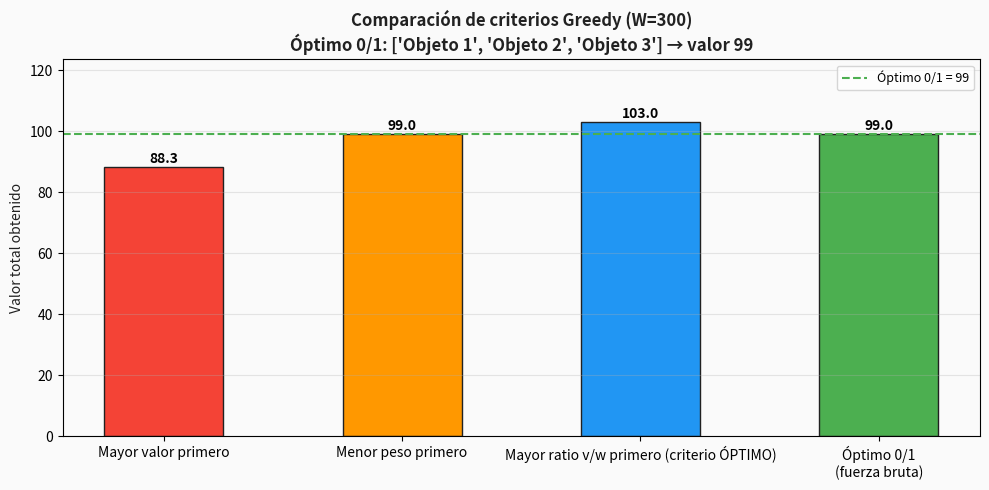

This chart was generated by the following Python code: (Note: this script raises an exception after producing the figure.)
# Verificación de dependencias — ejecutar primero
import sys
required = {
    'numpy': 'numpy',
    'matplotlib': 'matplotlib',
    'ipywidgets': 'ipywidgets',
}
for nombre, paquete in required.items():
    try:
        __import__(paquete)
        print(f"✅ {nombre} instalado correctamente")
    except ImportError:
        print(f"❌ {nombre} NO encontrado — instala con: pip install {paquete}")
print("\n🐍 Python", sys.version.split()[0], "| Todo listo para comenzar.")

# ── Datos unificados de la Mochila (PDF S03) ──────────────────────────────
# IMPORTANTE: estos mismos datos se usan en los Notebooks 02, 03, 04 y 05
# para poder comparar las 4 aproximaciones (Greedy, DP, Backtracking, B&B)
# al mismo problema.

OBJETOS = [
    {'nombre': 'Objeto 1', 'valor': 20, 'peso': 50},
    {'nombre': 'Objeto 2', 'valor': 24, 'peso': 100},
    {'nombre': 'Objeto 3', 'valor': 55, 'peso': 150},
    {'nombre': 'Objeto 4', 'valor': 40, 'peso': 200},
    {'nombre': 'Objeto 5', 'valor': 70, 'peso': 250},
]
CAPACIDAD_W = 300   # capacidad de la mochila en unidades de peso

print("Datos de la mochila (del PDF S03_Diseño_de_Algoritmos):")
print(f"{'Objeto':<12} {'Valor':>8} {'Peso':>8} {'Ratio v/w':>12}")
print("-" * 44)
for obj in OBJETOS:
    ratio = obj['valor'] / obj['peso']
    print(f"{obj['nombre']:<12} {obj['valor']:>8} {obj['peso']:>8} {ratio:>12.4f}")
print(f"\nCapacidad W = {CAPACIDAD_W}")
print(f"Valor total si lleváramos todo: {sum(o['valor'] for o in OBJETOS)}")
print(f"Peso total si lleváramos todo:  {sum(o['peso']  for o in OBJETOS)}")

# ── Mochila Fraccionaria con 3 criterios Greedy ───────────────────────────
# Demuestra que el criterio ratio v/w es el óptimo para la versión fraccionaria.

def mochila_greedy(objetos: list, capacidad: int, criterio: str,
                   verbose: bool = False) -> dict:
    """
    Resuelve la Mochila Fraccionaria usando el criterio Greedy especificado.
    En la versión fraccionaria se puede llevar una fracción de cada objeto.

    Parámetros:
        objetos (list):  lista de dicts con claves 'nombre', 'valor', 'peso'
        capacidad (int): peso máximo de la mochila
        criterio (str):  'mayor_valor' | 'menor_peso' | 'mayor_ratio'
        verbose (bool):  si True, imprime cada paso de selección

    Retorna:
        dict con claves: 'valor_total', 'peso_usado', 'seleccion'
              donde 'seleccion' es lista de (nombre, fraccion, valor_llevado)

    Complejidad:
        Temporal: O(n log n) — dominado por el ordenamiento
        Espacial: O(n)
    """
    # Función clave de ordenamiento según criterio
    if criterio == 'mayor_valor':
        ordenados = sorted(objetos, key=lambda o: o['valor'], reverse=True)
    elif criterio == 'menor_peso':
        ordenados = sorted(objetos, key=lambda o: o['peso'])
    elif criterio == 'mayor_ratio':
        ordenados = sorted(objetos, key=lambda o: o['valor']/o['peso'], reverse=True)
    else:
        raise ValueError(f"Criterio desconocido: {criterio}")

    peso_restante = capacidad
    valor_total   = 0.0
    seleccion     = []

    for obj in ordenados:
        if peso_restante <= 0:
            break
        # Fracción que podemos llevar (máximo 1.0 = el objeto completo)
        fraccion = min(1.0, peso_restante / obj['peso'])
        valor_llevado = fraccion * obj['valor']
        valor_total  += valor_llevado
        peso_restante -= fraccion * obj['peso']
        seleccion.append((obj['nombre'], fraccion, valor_llevado))

        if verbose:
            pct = f"{fraccion*100:.1f}%"
            print(f"  ✔ {obj['nombre']:10} (v={obj['valor']}, p={obj['peso']}, "
                  f"ratio={obj['valor']/obj['peso']:.4f}) "
                  f"→ llevar {pct} → valor acumulado: {valor_total:.2f}")

    return {
        'valor_total':  round(valor_total, 4),
        'peso_usado':   round(capacidad - peso_restante, 4),
        'seleccion':    seleccion
    }


# ── Comparar los 3 criterios ──────────────────────────────────────────────
criterios = [
    ('mayor_valor',  'Mayor valor primero'),
    ('menor_peso',   'Menor peso primero'),
    ('mayor_ratio',  'Mayor ratio v/w primero (criterio ÓPTIMO)'),
]

for clave, etiqueta in criterios:
    print(f"\n{'='*55}")
    print(f"Criterio: {etiqueta}")
    print('='*55)
    res = mochila_greedy(OBJETOS, CAPACIDAD_W, clave, verbose=True)
    print(f"  → Valor total: {res['valor_total']:.2f} | Peso usado: {res['peso_usado']:.1f}/{CAPACIDAD_W}")

# Visualización comparativa de los 3 criterios Greedy vs Óptimo 0/1
import matplotlib
import matplotlib.pyplot as plt
import itertools

try:
    import google.colab; EN_COLAB = True
except ImportError:
    EN_COLAB = False
if not EN_COLAB:
    try: get_ipython().run_line_magic('matplotlib', 'inline')
    except Exception: pass

# Calcular óptimo 0/1 por fuerza bruta (n=5, manejable)
def optimo_01_bruta(objetos, capacidad):
    """Calcula el óptimo exacto de la mochila 0/1 por enumeración."""
    n = len(objetos)
    mejor_valor, mejor_sel = 0, []
    for mascara in range(1 << n):
        peso = sum(objetos[i]['peso']  for i in range(n) if mascara >> i & 1)
        val  = sum(objetos[i]['valor'] for i in range(n) if mascara >> i & 1)
        if peso <= capacidad and val > mejor_valor:
            mejor_valor = val
            mejor_sel   = [objetos[i]['nombre'] for i in range(n) if mascara >> i & 1]
    return mejor_valor, mejor_sel

optimo_val, optimo_sel = optimo_01_bruta(OBJETOS, CAPACIDAD_W)

resultados = {}
for clave, etiqueta in criterios:
    r = mochila_greedy(OBJETOS, CAPACIDAD_W, clave)
    resultados[etiqueta] = r['valor_total']

# Añadir óptimo fraccionario y óptimo 0/1
res_ratio = mochila_greedy(OBJETOS, CAPACIDAD_W, 'mayor_ratio')
etiquetas = [e for _, e in criterios] + [f'Óptimo 0/1\n(fuerza bruta)']
valores   = [resultados[e] for _, e in criterios] + [optimo_val]
colores   = ['#F44336', '#FF9800', '#2196F3', '#4CAF50']

fig, ax = plt.subplots(figsize=(10, 5))
fig.patch.set_facecolor('#FAFAFA')
ax.set_facecolor('#FAFAFA')
barras = ax.bar(etiquetas, valores, color=colores, edgecolor='#212121', width=0.5)
for bar, val in zip(barras, valores):
    ax.text(bar.get_x() + bar.get_width()/2, bar.get_height() + 0.3,
            f'{val:.1f}', ha='center', va='bottom', fontweight='bold', fontsize=10)

ax.axhline(optimo_val, color='#4CAF50', ls='--', lw=1.5, label=f'Óptimo 0/1 = {optimo_val}')
ax.set_ylabel('Valor total obtenido', color='#212121')
ax.set_title(f'Comparación de criterios Greedy (W={CAPACIDAD_W})\n'
             f'Óptimo 0/1: {optimo_sel} → valor {optimo_val}',
             fontweight='bold', color='#212121')
ax.legend(fontsize=9)
ax.set_ylim(0, max(valores) * 1.2)
ax.grid(axis='y', alpha=0.3)
plt.tight_layout()
plt.show()
print(f"\n💡 Observa: Greedy con ratio v/w es óptimo para la versión FRACCIONARIA,")
print(f"   pero puede fallar en la versión 0/1 (no se puede fraccionar).")
print(f"   Óptimo 0/1 exacto: {optimo_sel} → valor = {optimo_val}")

# ── Cambio de Monedas: cuándo Greedy funciona y cuándo falla ──────────────

def cambio_greedy(denominaciones: list, monto: int,
                  verbose: bool = False) -> dict:
    """
    Calcula el cambio para 'monto' usando el mínimo de monedas (algoritmo greedy).
    En cada paso toma la moneda más grande posible.

    Parámetros:
        denominaciones (list): lista de valores de monedas disponibles
        monto (int):           monto a cambiar
        verbose (bool):        si True, imprime cada paso

    Retorna:
        dict: {'monedas_usadas': list, 'total_monedas': int, 'exito': bool}

    Complejidad:
        Temporal: O(n * monto/min_denom) en el peor caso
        Espacial: O(n)
    """
    denoms = sorted(denominaciones, reverse=True)  # mayor primero
    restante = monto
    monedas  = []

    for d in denoms:
        while restante >= d:
            restante -= d
            monedas.append(d)
            if verbose:
                print(f"  Uso moneda {d:3d} → restante: {restante}")

    return {
        'monedas_usadas': monedas,
        'total_monedas':  len(monedas),
        'exito':          restante == 0
    }


# ── Sistema estándar: Greedy es ÓPTIMO ────────────────────────────────────
print("━"*50)
print("Sistema ESTÁNDAR: [25, 10, 5, 1] centavos")
print("━"*50)
for monto in [30, 41, 67]:
    res = cambio_greedy([25, 10, 5, 1], monto, verbose=False)
    print(f"  Monto {monto:3d}: {res['monedas_usadas']} → {res['total_monedas']} monedas")

print()
print("━"*50)
print("Sistema ESPECIAL: [1, 3, 4] centavos — Greedy FALLA")
print("━"*50)
monto_falla = 6
res_greedy = cambio_greedy([1, 3, 4], monto_falla, verbose=True)
print(f"  Greedy → {res_greedy['monedas_usadas']} = {res_greedy['total_monedas']} monedas")
print(f"  Óptimo → [3, 3] = 2 monedas  ← Greedy NO encontró esto!")
print(f"\n⚠️  Para monto={monto_falla}: Greedy usa {res_greedy['total_monedas']} monedas,")
print(f"   pero el óptimo es 2 monedas [3, 3].")
print(f"   Razón: Greedy tomó 4 primero, dejando 2 que requiere 2 monedas de 1.")

# ── Codificación de Huffman ───────────────────────────────────────────────
# Greedy: selecciona siempre los 2 nodos de menor frecuencia para combinar.
import heapq

class NodoHuffman:
    """Nodo del árbol de Huffman con símbolo, frecuencia e hijos."""
    def __init__(self, simbolo, freq, izq=None, der=None):
        self.simbolo = simbolo
        self.freq    = freq
        self.izq     = izq
        self.der     = der

    # Necesario para que heapq pueda comparar nodos
    def __lt__(self, otro):
        return self.freq < otro.freq


def construir_huffman(frecuencias: dict) -> NodoHuffman:
    """
    Construye el árbol de Huffman usando el algoritmo greedy.
    En cada paso, combina los 2 nodos de menor frecuencia.

    Parámetros:
        frecuencias (dict): {símbolo: frecuencia}

    Retorna:
        NodoHuffman: raíz del árbol de Huffman

    Complejidad:
        Temporal: O(n log n) — n extracciones de min-heap
        Espacial: O(n)
    """
    # Inicializar el heap con un nodo hoja por símbolo
    heap = [NodoHuffman(s, f) for s, f in frecuencias.items()]
    heapq.heapify(heap)

    paso = 0
    print("Construcción del árbol de Huffman (paso a paso):")
    print(f"  Estado inicial: {[(n.simbolo, n.freq) for n in sorted(heap, key=lambda x: x.freq)]}")

    while len(heap) > 1:
        # Greedy: extraer los 2 de menor frecuencia
        nodo1 = heapq.heappop(heap)
        nodo2 = heapq.heappop(heap)
        paso += 1

        # Crear nodo interno combinado
        combinado = NodoHuffman(
            simbolo=f"({nodo1.simbolo}+{nodo2.simbolo})",
            freq=nodo1.freq + nodo2.freq,
            izq=nodo1, der=nodo2
        )
        heapq.heappush(heap, combinado)

        restantes = sorted(heap, key=lambda x: x.freq)
        print(f"  Paso {paso}: combinar ({nodo1.simbolo}, {nodo1.freq}) + "
              f"({nodo2.simbolo}, {nodo2.freq}) → freq={combinado.freq}")
        print(f"     Heap: {[(n.simbolo, n.freq) for n in restantes]}")

    return heap[0]


def generar_codigos(nodo: NodoHuffman, prefijo: str = '') -> dict:
    """Recorre el árbol y genera el código binario para cada símbolo."""
    if nodo.izq is None and nodo.der is None:  # hoja
        return {nodo.simbolo: prefijo or '0'}   # símbolo único → código '0'
    codigos = {}
    if nodo.izq:  codigos.update(generar_codigos(nodo.izq, prefijo + '0'))
    if nodo.der:  codigos.update(generar_codigos(nodo.der, prefijo + '1'))
    return codigos


# ── Demo con frecuencias del PDF ──────────────────────────────────────────
# Símbolos a-f con frecuencias proporcionales
FRECUENCIAS = {'a': 45, 'b': 13, 'c': 12, 'd': 16, 'e': 9, 'f': 5}
print(f"Frecuencias de entrada: {FRECUENCIAS}\n")
raiz = construir_huffman(FRECUENCIAS)
codigos = generar_codigos(raiz)

total_frec = sum(FRECUENCIAS.values())
bits_huffman = sum(FRECUENCIAS[s] * len(c) for s, c in codigos.items())
bits_fijos   = total_frec * 3  # 3 bits por símbolo con codificación fija

print("\nCódigos de Huffman generados:")
print(f"  {'Símbolo':>8} {'Freq':>6} {'Código':>10} {'Bits usados':>12}")
print("  " + "-" * 42)
for s, c in sorted(codigos.items(), key=lambda x: FRECUENCIAS[x[0]], reverse=True):
    print(f"  {s:>8} {FRECUENCIAS[s]:>6} {c:>10} {FRECUENCIAS[s]*len(c):>12}")
print(f"\n  Bits totales con Huffman:        {bits_huffman}")
print(f"  Bits totales con código fijo(3): {bits_fijos}")
print(f"  Ahorro: {bits_fijos - bits_huffman} bits ({(bits_fijos-bits_huffman)/bits_fijos*100:.1f}% compresión)")

# ── Dijkstra: ruta más corta (algoritmo Greedy clásico) ──────────────────
# En cada paso elige el nodo no visitado de menor distancia acumulada.
import heapq

def dijkstra(grafo: dict, origen: str, verbose: bool = False) -> dict:
    """
    Calcula las distancias más cortas desde 'origen' a todos los nodos.
    Greedy: en cada paso expande el nodo más cercano aún no visitado.

    Parámetros:
        grafo (dict):  {nodo: [(vecino, peso), ...]} lista de adyacencia
        origen (str):  nodo de partida
        verbose (bool): si True, imprime cada expansión

    Retorna:
        dict: {nodo: distancia_minima_desde_origen}

    Complejidad:
        Temporal: O((V + E) log V) con min-heap
        Espacial: O(V)
    """
    distancias = {nodo: float('inf') for nodo in grafo}
    distancias[origen] = 0
    heap = [(0, origen)]  # (distancia, nodo)
    visitados = set()
    paso = 0

    while heap:
        dist_actual, nodo = heapq.heappop(heap)
        if nodo in visitados:
            continue
        visitados.add(nodo)
        paso += 1
        if verbose:
            print(f"  Paso {paso}: expandir '{nodo}' (dist={dist_actual})")

        # Greedy: explorar vecinos y actualizar distancias
        for vecino, peso in grafo.get(nodo, []):
            nueva_dist = dist_actual + peso
            if nueva_dist < distancias[vecino]:
                distancias[vecino] = nueva_dist
                heapq.heappush(heap, (nueva_dist, vecino))
                if verbose:
                    print(f"    Actualizar dist['{vecino}'] = {nueva_dist}")

    return distancias


# ── Demo: grafo pequeño de 6 nodos ────────────────────────────────────────
GRAFO = {
    'A': [('B', 4), ('C', 2)],
    'B': [('A', 4), ('C', 1), ('D', 5)],
    'C': [('A', 2), ('B', 1), ('D', 8), ('E', 10)],
    'D': [('B', 5), ('C', 8), ('E', 2), ('F', 6)],
    'E': [('C', 10), ('D', 2), ('F', 3)],
    'F': [('D', 6), ('E', 3)],
}

print("Grafo: A→B(4), A→C(2), B→C(1), B→D(5), C→D(8), C→E(10), D→E(2), D→F(6), E→F(3)")
print("\n🔍 Ejecución de Dijkstra desde 'A':")
distancias = dijkstra(GRAFO, 'A', verbose=True)
print("\nDistancias mínimas desde A:")
for nodo, dist in sorted(distancias.items()):
    print(f"  A → {nodo}: {dist}")
print("\n💡 Dijkstra es Greedy: siempre expande el nodo más cercano aún no visitado.")
print("   Esto funciona porque los pesos son NO negativos.")

# Animación: construcción Greedy de la mochila fraccionaria
# Muestra barra a barra cómo se llena la mochila con el criterio ratio v/w
import matplotlib
import matplotlib.pyplot as plt
import matplotlib.animation as animation
import matplotlib.patches as mpatches
from IPython.display import HTML, display

C_ACTIVO    = '#2196F3'  # azul — objeto siendo procesado
C_CANDIDATO = '#FF9800'  # naranja — siguiente candidato
C_OK        = '#4CAF50'  # verde — seleccionado
C_DESCART   = '#F44336'  # rojo — no cabe
C_FONDO     = '#FAFAFA'
C_TEXTO     = '#212121'

def animar_mochila_greedy(objetos, capacidad):
    """Genera animación de la selección greedy (criterio mayor_ratio)."""
    ordenados = sorted(objetos, key=lambda o: o['valor']/o['peso'], reverse=True)
    n = len(ordenados)

    # Pre-calcular frames: (paso, objeto_idx, fraccion, peso_acum, val_acum, estado)
    # estado: 'candidato', 'seleccionado', 'parcial', 'descartado'
    frames = []
    peso_acum = 0.0
    val_acum  = 0.0
    estados   = ['pendiente'] * n
    fracciones = [0.0] * n

    for idx, obj in enumerate(ordenados):
        estados_frame = estados.copy()
        estados_frame[idx] = 'candidato'
        frames.append((idx, estados_frame.copy(), fracciones.copy(), peso_acum, val_acum))

        if peso_acum >= capacidad:
            estados[idx] = 'descartado'
            continue
        frac = min(1.0, (capacidad - peso_acum) / obj['peso'])
        fracciones[idx] = frac
        peso_acum += frac * obj['peso']
        val_acum  += frac * obj['valor']
        estados[idx] = 'seleccionado' if frac == 1.0 else 'parcial'
        frames.append((idx, estados.copy(), fracciones.copy(), peso_acum, val_acum))

    fig, (ax_obj, ax_moch) = plt.subplots(1, 2, figsize=(13, 5))
    fig.patch.set_facecolor(C_FONDO)
    for ax in (ax_obj, ax_moch):
        ax.set_facecolor(C_FONDO)

    nombres = [o['nombre'] for o in ordenados]
    ratios  = [o['valor']/o['peso'] for o in ordenados]

    # Panel izq: objetos disponibles con ratio
    ax_obj.set_xlim(-0.5, n - 0.5)
    ax_obj.set_ylim(0, max(ratios) * 1.3)
    ax_obj.set_xticks(range(n))
    ax_obj.set_xticklabels(nombres, fontsize=8)
    ax_obj.set_ylabel('Ratio v/w', color=C_TEXTO)
    ax_obj.set_title('Objetos (ordenados por ratio v/w)', fontweight='bold', color=C_TEXTO)
    barras_obj = ax_obj.bar(range(n), ratios, color='#90CAF9', edgecolor=C_TEXTO, lw=0.8)
    for i, (bar, obj) in enumerate(zip(barras_obj, ordenados)):
        ax_obj.text(i, ratios[i] + 0.005, f"v={obj['valor']}\np={obj['peso']}",
                    ha='center', va='bottom', fontsize=7, color=C_TEXTO)

    # Panel der: mochila llenándose
    ax_moch.set_xlim(0, capacidad * 1.05)
    ax_moch.set_ylim(-0.5, n - 0.5)
    ax_moch.set_xlabel('Peso acumulado', color=C_TEXTO)
    ax_moch.axvline(capacidad, color='#F44336', ls='--', lw=2, label=f'W={capacidad}')
    ax_moch.set_title('Mochila llenándose', fontweight='bold', color=C_TEXTO)
    ax_moch.legend(fontsize=9)
    barras_moch = [ax_moch.barh(i, 0, height=0.6,
                                 left=sum(ordenados[j]['peso']*fracciones[j]
                                          if j < i else 0 for j in range(n)),
                                 color=C_OK, edgecolor=C_TEXTO, lw=0.8)[0]
                   for i in range(n)]
    titulo_moch = ax_moch.set_title('Mochila llenándose', fontweight='bold', color=C_TEXTO)
    info_txt = ax_moch.text(0.98, 0.02, '', transform=ax_moch.transAxes,
                             ha='right', va='bottom', fontsize=9, color=C_TEXTO)

    COLOR_MAP = {'pendiente': '#90CAF9', 'candidato': C_CANDIDATO,
                 'seleccionado': C_OK, 'parcial': '#A5D6A7', 'descartado': C_DESCART}

    def actualizar(fi):
        idx_frame, estados_f, fracs_f, peso_f, val_f = frames[fi]
        for i, (bar, est) in enumerate(zip(barras_obj, estados_f)):
            bar.set_facecolor(COLOR_MAP.get(est, '#90CAF9'))

        # Recalcular barras mochila
        acum = 0
        for i, (bar, obj, frac) in enumerate(zip(barras_moch, ordenados, fracs_f)):
            w = frac * obj['peso']
            bar.set_x(acum); bar.set_width(w)
            bar.set_facecolor(COLOR_MAP.get(estados_f[i], '#90CAF9'))
            ax_moch.text(acum + w/2, i,
                         f"{frac*100:.0f}%" if frac > 0 else '',
                         ha='center', va='center', fontsize=7.5,
                         color='white', fontweight='bold')
            acum += w

        info_txt.set_text(f'Peso: {peso_f:.0f}/{capacidad}\nValor: {val_f:.1f}')
        return barras_obj + barras_moch

    anim = animation.FuncAnimation(fig, actualizar, frames=len(frames),
                                    interval=800, repeat=False, blit=False)
    plt.tight_layout()
    plt.close(fig)
    return anim

anim = animar_mochila_greedy(OBJETOS, CAPACIDAD_W)
display(HTML(anim.to_jshtml()))

# Widget interactivo: Explorador de la Mochila Greedy
# Permite editar objetos, cambiar W y criterio, y comparar con fuerza bruta.
# Auto-contenido — no necesita celdas anteriores.
import ipywidgets as widgets
from IPython.display import display
import matplotlib.pyplot as plt

# ── Datos iniciales (del PDF) ─────────────────────────────────────────────
OBJS_INIT = [
    {'nombre': 'Obj 1', 'valor': 20, 'peso': 50},
    {'nombre': 'Obj 2', 'valor': 24, 'peso': 100},
    {'nombre': 'Obj 3', 'valor': 55, 'peso': 150},
    {'nombre': 'Obj 4', 'valor': 40, 'peso': 200},
    {'nombre': 'Obj 5', 'valor': 70, 'peso': 250},
]

def _optimo_01(objetos, cap):
    """Óptimo exacto 0/1 por fuerza bruta (n≤8)."""
    n = len(objetos); best = 0
    for m in range(1 << n):
        p = sum(objetos[i]['peso']  for i in range(n) if m >> i & 1)
        v = sum(objetos[i]['valor'] for i in range(n) if m >> i & 1)
        if p <= cap: best = max(best, v)
    return best

def _greedy(objetos, cap, criterio):
    """Greedy 0/1 (no fraccionario) para comparar con óptimo."""
    if criterio == 'valor':  key = lambda o: o['valor']
    elif criterio == 'peso': key = lambda o: -o['peso']
    else:                    key = lambda o: o['valor']/max(o['peso'],1)
    ordenados = sorted(objetos, key=key, reverse=True)
    peso_r, val, sel = cap, 0, []
    for o in ordenados:
        if o['peso'] <= peso_r:
            peso_r -= o['peso']; val += o['valor']; sel.append(o['nombre'])
    return val, sel

# ── Controles ─────────────────────────────────────────────────────────────
n_slider   = widgets.IntSlider(value=5, min=2, max=8, description='# objetos:',
                                style={'description_width':'initial'},
                                layout=widgets.Layout(width='350px'))
w_slider   = widgets.IntSlider(value=300, min=50, max=600, step=25,
                                description='Capacidad W:',
                                style={'description_width':'initial'},
                                layout=widgets.Layout(width='350px'))
crit_sel   = widgets.Dropdown(
    options=[('Mayor ratio v/w (óptimo fraccionario)', 'ratio'),
             ('Mayor valor primero', 'valor'),
             ('Menor peso primero', 'peso')],
    description='Criterio greedy:',
    style={'description_width':'initial'},
    layout=widgets.Layout(width='380px')
)
boton  = widgets.Button(description='▶ Calcular', button_style='primary')
salida = widgets.Output()

def al_calcular(b):
    with salida:
        salida.clear_output(wait=True)
        n   = n_slider.value
        cap = w_slider.value
        crt = crit_sel.value

        # Usar los primeros n objetos de la lista inicial
        # (en un widget más complejo podrían ser editables)
        objs = OBJS_INIT[:n]

        val_greedy, sel_greedy = _greedy(objs, cap, crt)
        val_optimo = _optimo_01(objs, cap)
        gap = val_optimo - val_greedy
        es_optimo = (gap == 0)

        etiqueta_crit = {v: l for l, v in crit_sel.options}.get(crt, crt)
        print(f"Objetos: {[o['nombre'] for o in objs]}")
        print(f"Capacidad W = {cap}")
        print(f"Criterio: {etiqueta_crit}")
        print()
        print(f"  Greedy 0/1 → selección: {sel_greedy}")
        print(f"             → valor obtenido: {val_greedy}")
        print(f"  Óptimo 0/1 → valor óptimo:   {val_optimo}")
        if es_optimo:
            print(f"  ✅ ¡Greedy encontró el óptimo en este caso!")
        else:
            print(f"  ❌ Greedy NO es óptimo — gap = {gap} ({gap/val_optimo*100:.1f}% peor)")

        fig, ax = plt.subplots(figsize=(6, 3.5))
        fig.patch.set_facecolor('#FAFAFA'); ax.set_facecolor('#FAFAFA')
        ax.bar(['Greedy 0/1', 'Óptimo 0/1 (exacto)'],
               [val_greedy, val_optimo],
               color=['#FF9800' if not es_optimo else '#4CAF50', '#4CAF50'],
               edgecolor='#212121', width=0.4)
        ax.set_ylabel('Valor total', color='#212121')
        ax.set_title(f'Greedy vs Óptimo (W={cap}, {n} objetos)', fontweight='bold')
        ax.set_ylim(0, val_optimo * 1.25)
        for i, v in enumerate([val_greedy, val_optimo]):
            ax.text(i, v + 0.5, str(v), ha='center', fontweight='bold')
        ax.grid(axis='y', alpha=0.3)
        plt.tight_layout()
        plt.show()

boton.on_click(al_calcular)
display(widgets.VBox([
    widgets.HTML('<h4 style="color:#212121">🎒 Explorador de la Mochila Greedy</h4>'),
    widgets.HTML('<em style="color:#555">Usa los primeros N objetos del PDF. '
                 'Cambia el criterio para ver cuándo Greedy falla.</em>'),
    n_slider, w_slider, crit_sel, boton, salida
]))

def activity_selection(tareas: list) -> list:
    """
    Selecciona el máximo número de tareas sin solapamiento (Activity Selection Problem).
    Criterio Greedy: ordenar por tiempo de FIN y tomar la tarea que termina antes.

    Parámetros:
        tareas (list): lista de tuplas (inicio, fin)

    Retorna:
        list: lista de tuplas (inicio, fin) de las tareas seleccionadas

    Complejidad:
        Temporal: O(n log n) — ordenamiento + O(n) selección lineal
        Espacial: O(n)

    Ejemplo:
        >>> activity_selection([(1,3),(2,5),(4,7),(6,9)])
        [(1,3),(4,7),(6,9)]
    """
    # Tu código aquí
    # Pista: ordena por el SEGUNDO elemento de cada tupla (tiempo de fin).
    # Luego, selecciona una tarea si su inicio >= fin de la última seleccionada.
    pass

def verificar_ejercicio_1(fn):
    """Ejecuta casos de prueba para activity_selection."""
    import time
    casos = [
        (([],),                       [],              'Lista vacía'),
        (([(1, 5)],),                 [(1, 5)],        'Una sola tarea'),
        (([(1, 3), (2, 5), (4, 7), (6, 9)],),
          [(1, 3), (4, 7), (6, 9)],   'Ejemplo del enunciado — 3 tareas'),
        (([(1, 10), (2, 3), (4, 5), (6, 7)],),
          [(2, 3), (4, 5), (6, 7)],   'Tarea larga no es óptima — 3 tareas cortas'),
        (([(1, 2), (2, 3), (3, 4), (4, 5)],),
          [(1, 2), (2, 3), (3, 4), (4, 5)], 'Tareas consecutivas — todas se pueden hacer'),
        (([(1, 5), (1, 5), (1, 5)],),
          [(1, 5)],                    'Todas iguales — solo 1'),
    ]
    aprobados = 0
    for args, esperado, descripcion in casos:
        t0 = time.perf_counter()
        try:
            resultado = fn(*args)
            t1 = time.perf_counter()
            # Verificar cantidad y validez (sin solapamientos)
            if len(resultado) == len(esperado):
                print(f"  ✅ {descripcion} — {len(resultado)} tareas ({(t1-t0)*1000:.2f}ms)")
                aprobados += 1
            else:
                print(f"  ❌ {descripcion}")
                print(f"     Esperado: {len(esperado)} tareas = {esperado}")
                print(f"     Obtenido: {len(resultado)} tareas = {resultado}")
        except Exception as e:
            print(f"  💥 {descripcion} — Error: {e}")
    print(f"\n{'🎉 Todos los casos pasaron!' if aprobados == len(casos) else f'⚠️  {aprobados}/{len(casos)} casos correctos'}")

verificar_ejercicio_1(activity_selection)

# ═══════════════════════════════════════════════════
# SOLUCIÓN — Descomenta para ver después de intentarlo
# ═══════════════════════════════════════════════════

# def activity_selection(tareas):
#     """Greedy óptimo: ordenar por fin, tomar la que termina antes sin solapamiento."""
#     if not tareas:
#         return []
#     # Paso 1: ordenar por tiempo de FIN (criterio clave)
#     ordenadas = sorted(tareas, key=lambda t: t[1])
#     # Paso 2: tomar la primera tarea siempre
#     seleccionadas = [ordenadas[0]]
#     fin_ultima = ordenadas[0][1]
#     # Paso 3: greedy — agregar tarea si su inicio >= fin de la última
#     for inicio, fin in ordenadas[1:]:
#         if inicio >= fin_ultima:   # no hay solapamiento
#             seleccionadas.append((inicio, fin))
#             fin_ultima = fin
#     return seleccionadas
#
# # ¿Por qué ordenar por FIN y no por INICIO o DURACIÓN?
# # Porque tomar la tarea que termina ANTES libera el máximo tiempo disponible
# # para las tareas futuras. Es la propiedad greedy de este problema.

def cambio_monedas(denominaciones: list, monto: int) -> list:
    """
    Calcula el cambio para 'monto' usando el algoritmo Greedy.
    En cada paso toma la moneda más grande posible.

    Parámetros:
        denominaciones (list): denominaciones de monedas disponibles
        monto (int):           monto a cambiar (>= 0)

    Retorna:
        list: monedas usadas (puede ser subóptima para ciertos sistemas)

    Complejidad:
        Temporal: O(n * monto / d_min)
        Espacial: O(monto / d_min) en el peor caso
    """
    # Tu código aquí
    pass

def verificar_ejercicio_2(fn):
    """Ejecuta casos de prueba para cambio_monedas."""
    import time
    casos = [
        # Sistema estándar — Greedy es óptimo
        (([25,10,5,1], 30),  [25, 5],        'Estándar: 30 centavos'),
        (([25,10,5,1], 41),  [25, 10, 5, 1], 'Estándar: 41 centavos'),
        (([25,10,5,1], 0),   [],              'Monto cero'),
        (([25,10,5,1], 25),  [25],            'Estándar: exacto 25'),
        # Para el sistema especial verificamos solo la cantidad, no la lista exacta
    ]
    aprobados = 0
    for args, esperado, descripcion in casos:
        t0 = time.perf_counter()
        try:
            resultado = fn(*args)
            t1 = time.perf_counter()
            if resultado == esperado:
                print(f"  ✅ {descripcion} — {resultado} ({(t1-t0)*1000:.2f}ms)")
                aprobados += 1
            else:
                print(f"  ❌ {descripcion}")
                print(f"     Esperado: {esperado}")
                print(f"     Obtenido: {resultado}")
        except Exception as e:
            print(f"  💥 {descripcion} — Error: {e}")
    print(f"\n{'🎉 Todos los casos pasaron!' if aprobados == len(casos) else f'⚠️  {aprobados}/{len(casos)} casos correctos'}")
    print("\n── Demostración del fallo de Greedy con sistema [1,3,4] ──")
    for monto in [6, 7, 9]:
        try:
            res_greedy = fn([1,3,4], monto)
            print(f"  Monto {monto}: Greedy → {res_greedy} ({len(res_greedy)} monedas)")
        except Exception as e:
            print(f"  Monto {monto}: Error — {e}")
    print("  Monto 6: Óptimo → [3, 3] (2 monedas) — Greedy usa 3")
    print("  Monto 7: Óptimo → [4, 3] (2 monedas) — verifica si Greedy coincide")

verificar_ejercicio_2(cambio_monedas)

# ═══════════════════════════════════════════════════
# SOLUCIÓN — Descomenta para ver después de intentarlo
# ═══════════════════════════════════════════════════

# def cambio_monedas(denominaciones, monto):
#     """Cambio de monedas greedy — toma siempre la moneda más grande posible."""
#     denoms = sorted(denominaciones, reverse=True)
#     restante = monto
#     monedas  = []
#     for d in denoms:
#         while restante >= d:
#             restante -= d
#             monedas.append(d)
#     return monedas  # puede ser incompleto si restante > 0
#
# # ¿Por qué falla con [1,3,4] y monto=6?
# # Greedy toma 4 → restante=2 → toma 1, 1 → [4,1,1] = 3 monedas
# # Óptimo: [3,3] = 2 monedas. Greedy no "mira" que 3+3=6 es posible.
# # Para el óptimo exacto se necesita Programación Dinámica (Notebook 03).

def job_scheduling(trabajos: list) -> tuple:
    """
    Selecciona trabajos para maximizar ganancia total respetando plazos.
    Cada trabajo toma 1 unidad de tiempo y tiene un plazo y ganancia.

    Parámetros:
        trabajos (list): lista de tuplas (ganancia, plazo)

    Retorna:
        tuple: (ganancia_total, lista_de_trabajos_seleccionados)

    Complejidad:
        Temporal: O(n²) — para cada trabajo busca slot disponible
        Espacial: O(n)

    Ejemplo:
        >>> job_scheduling([(100,2),(19,1),(27,2),(25,1),(15,3)])
        (142, [(100,2),(27,2),(15,3)])
    """
    # Tu código aquí
    # Pista:
    # 1. Ordenar por ganancia descendente.
    # 2. Crear array de slots de tiempo (inicialmente todos libres).
    # 3. Para cada trabajo (en orden de ganancia), busca el slot más tardío
    #    disponible en [1..plazo]. Si existe, asignarlo.
    pass

def verificar_ejercicio_3(fn):
    """Ejecuta casos de prueba para job_scheduling."""
    import time
    casos = [
        (([(100,2),(19,1),(27,2),(25,1),(15,3)],), 142, 'Ejemplo del enunciado'),
        (([(20,1),(15,1),(10,1)],),                 20, 'Todos mismo plazo=1 — solo 1 cabe'),
        (([(50,1),(40,2),(30,3)],),                120, 'Todos distintos plazos — todos caben'),
        (([(10,2),(5,1)],),                         15, 'Dos trabajos que caben'),
        (([(100,1),(80,1),(60,1)],),               100, 'Plazo 1 para todos — solo el de mayor ganancia'),
    ]
    aprobados = 0
    for args, esperado, descripcion in casos:
        t0 = time.perf_counter()
        try:
            ganancia, seleccion = fn(*args)
            t1 = time.perf_counter()
            if ganancia == esperado:
                print(f"  ✅ {descripcion} — ganancia={ganancia} ({(t1-t0)*1000:.2f}ms)")
                aprobados += 1
            else:
                print(f"  ❌ {descripcion}")
                print(f"     Esperado ganancia: {esperado}")
                print(f"     Obtenido ganancia: {ganancia} (selección: {seleccion})")
        except Exception as e:
            print(f"  💥 {descripcion} — Error: {e}")
    print(f"\n{'🎉 Todos los casos pasaron!' if aprobados == len(casos) else f'⚠️  {aprobados}/{len(casos)} casos correctos'}")

verificar_ejercicio_3(job_scheduling)

# ═══════════════════════════════════════════════════
# SOLUCIÓN — Descomenta para ver después de intentarlo
# ═══════════════════════════════════════════════════

# def job_scheduling(trabajos):
#     """Greedy de scheduling: ganancia máxima respetando plazos — O(n²)."""
#     # Paso 1: ordenar por ganancia descendente
#     ordenados = sorted(trabajos, key=lambda t: t[0], reverse=True)
#     max_plazo  = max(t[1] for t in trabajos)
#
#     # Paso 2: array de slots (None = libre, (g,d) = ocupado)
#     slots = [None] * (max_plazo + 1)  # índice 0 no se usa
#
#     seleccionados = []
#     ganancia_total = 0
#
#     for g, d in ordenados:
#         # Paso 3: buscar el slot más tardío disponible en [1..d]
#         for t in range(min(d, max_plazo), 0, -1):
#             if slots[t] is None:
#                 slots[t] = (g, d)
#                 seleccionados.append((g, d))
#                 ganancia_total += g
#                 break
#
#     return ganancia_total, seleccionados
#
# # ¿Por qué funciona? Propiedad greedy: asignar el trabajo más valioso primero
# # y al slot más tardío posible maximiza el espacio para trabajos futuros.
# # Complejidad: O(n²) — puede mejorarse a O(n log n) con Union-Find.

# Espacio libre para experimentar
# Sugerencia: prueba mochila_greedy con distintas capacidades (100, 200, 300, 400, 500)
# y grafica el valor obtenido por cada criterio

# Espacio libre para experimentar
# Sugerencia: usa construir_huffman con las frecuencias de letras de un texto real en español

# Autoevaluación — 4 preguntas sobre Algoritmos Voraces
import ipywidgets as widgets
from IPython.display import display

preguntas = [
    {
        'pregunta': '1. ¿Cuál es el criterio Greedy ÓPTIMO para la Mochila Fraccionaria?',
        'opciones': [
            'Tomar primero el objeto de mayor valor absoluto',
            'Tomar primero el objeto de menor peso',
            'Tomar primero el objeto de mayor ratio valor/peso',
            'Cualquier criterio funciona igual de bien'
        ],
        'correcta': 2,
        'explicacion': 'El ratio v/w mide la "eficiencia" de cada objeto. Tomar primero los más eficientes maximiza el valor por unidad de peso. Esta es la propiedad greedy de la mochila fraccionaria.'
    },
    {
        'pregunta': '2. ¿Por qué Greedy con ratio v/w NO funciona para la Mochila 0/1?',
        'opciones': [
            'Porque los objetos en 0/1 no tienen ratio calculable',
            'Porque en 0/1 no se puede fraccionar: tomar un objeto "desalineado" puede desperdiciar capacidad',
            'Porque Greedy siempre falla en problemas de mochila',
            'Porque el ratio cambia dinámicamente al llenar la mochila'
        ],
        'correcta': 1,
        'explicacion': 'En la versión 0/1, llevar un objeto grande puede dejar espacio residual que no puede llenarse eficientemente. Greedy no "ve" esta consecuencia. Necesitamos DP para evaluar todas las combinaciones.'
    },
    {
        'pregunta': '3. ¿Por qué Huffman es un algoritmo Greedy?',
        'opciones': [
            'Porque usa un árbol binario',
            'Porque en cada paso selecciona los 2 nodos de MENOR frecuencia para combinar',
            'Porque siempre produce el árbol más balanceado',
            'Porque trabaja sobre el problema completo de una vez'
        ],
        'correcta': 1,
        'explicacion': 'Huffman es Greedy porque en cada paso toma la decisión local óptima: combinar los 2 nodos de menor frecuencia. Esto garantiza que los símbolos más frecuentes tengan los códigos más cortos.'
    },
    {
        'pregunta': '4. En Activity Selection Problem, ¿por qué ordenar por tiempo de FIN es mejor que ordenar por DURACIÓN?',
        'opciones': [
            'No hay diferencia, ambos criterios dan el mismo resultado',
            'Ordenar por duración es el criterio correcto, no por fin',
            'Ordenar por fin libera el máximo tiempo posible para actividades futuras',
            'Ordenar por inicio es el criterio óptimo'
        ],
        'correcta': 2,
        'explicacion': 'Una actividad que termina antes deja más tiempo disponible para elegir actividades futuras. Ordenar por duración puede seleccionar una actividad corta pero que empieza tarde, bloqueando muchas otras.'
    }
]

def crear_quiz(preguntas):
    for i, p in enumerate(preguntas):
        radio  = widgets.RadioButtons(options=p['opciones'], description=f'P{i+1}:',
                                       style={'description_width':'initial'},
                                       layout={'width':'max-content'})
        boton  = widgets.Button(description='Verificar', button_style='info')
        salida = widgets.Output()
        label  = widgets.HTML(f'<b>{p["pregunta"]}</b>')
        def verificar(b, r=radio, out=salida,
                      c=p['correcta'], ex=p['explicacion'], opts=p['opciones']):
            with out:
                out.clear_output()
                if r.value == opts[c]:
                    print(f'✅ ¡Correcto! {ex}')
                else:
                    print(f'❌ No exactamente. Respuesta: "{opts[c]}"\n   {ex}')
        boton.on_click(verificar)
        display(widgets.VBox([label, radio, boton, salida]))
        print('─' * 65)

crear_quiz(preguntas)
